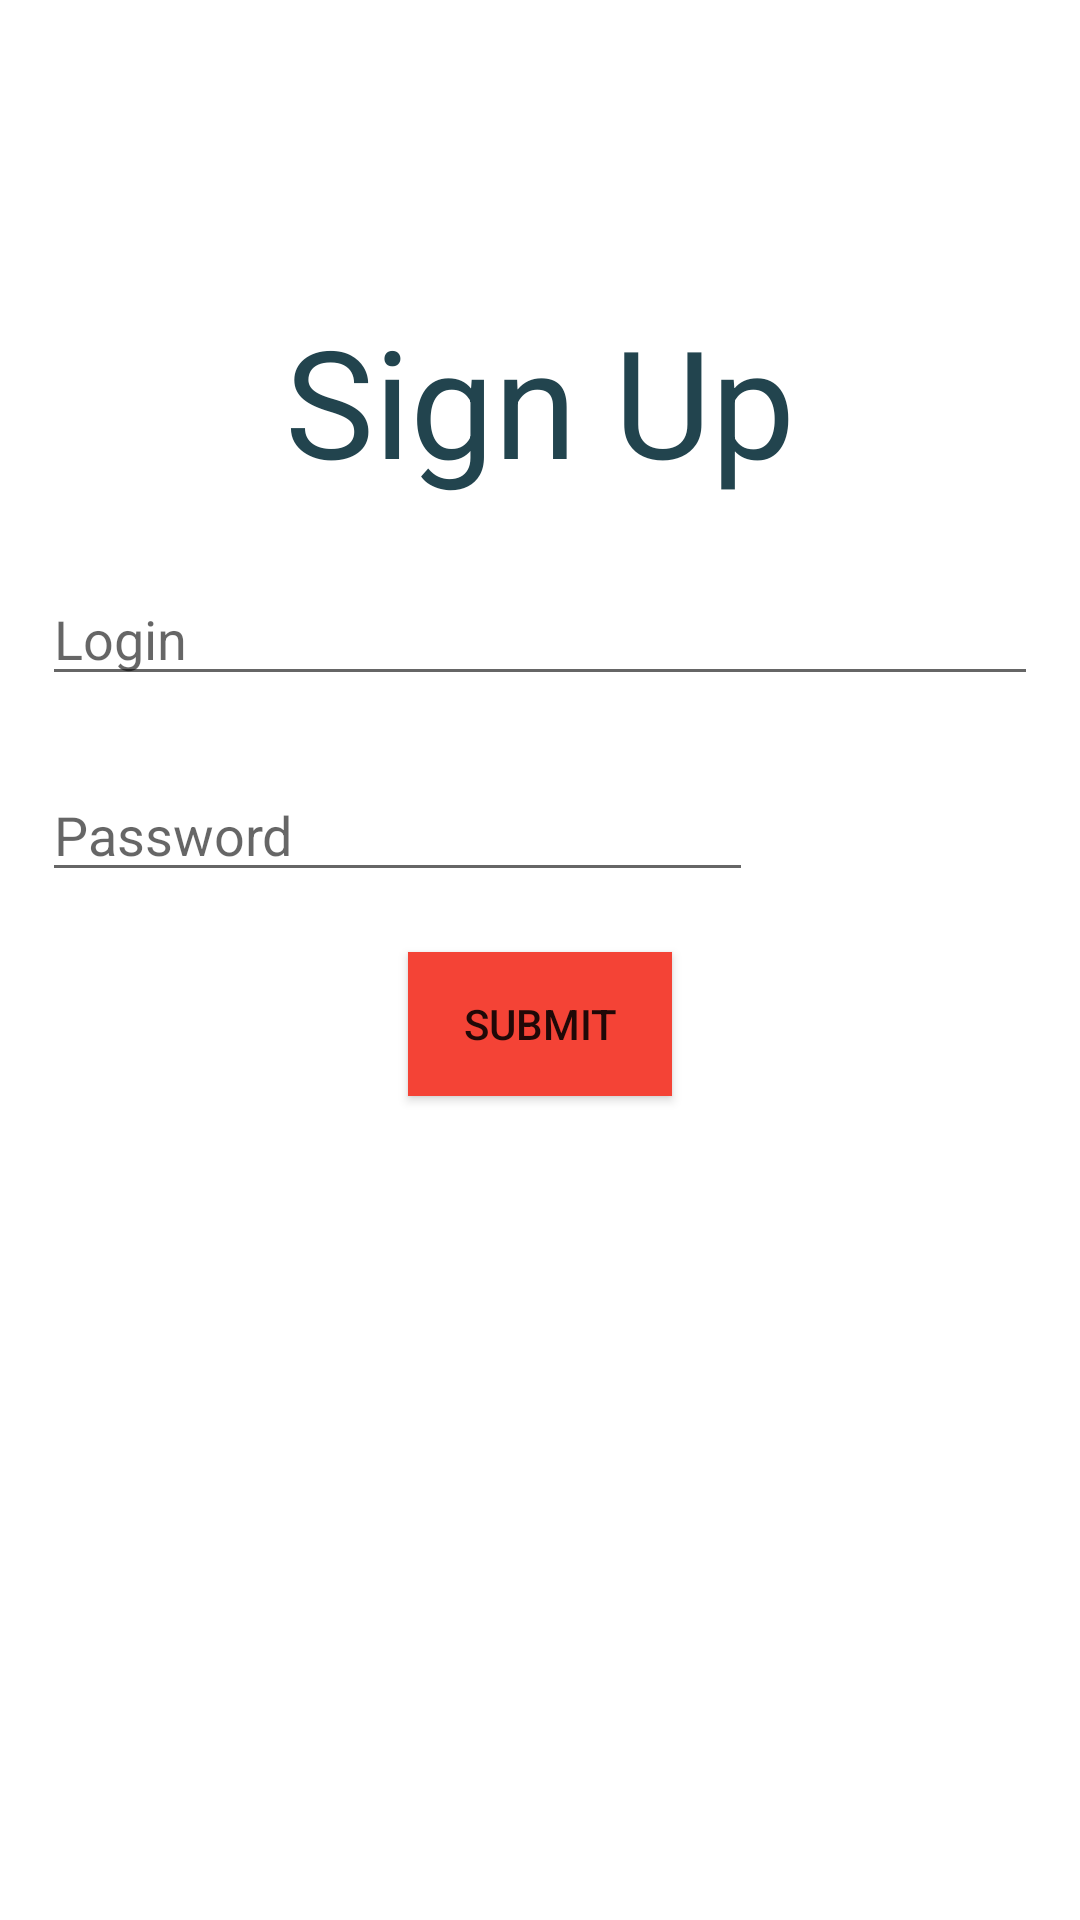

Layout XML and referenced resources for this Android screen:
<!-- AndroidManifest.xml: application theme Theme.IntentsLifecycle -->
<!-- res/layout/activity_sign_up.xml -->
<?xml version="1.0" encoding="utf-8"?>
<androidx.constraintlayout.widget.ConstraintLayout xmlns:android="http://schemas.android.com/apk/res/android"
    xmlns:app="http://schemas.android.com/apk/res-auto"
    xmlns:tools="http://schemas.android.com/tools"
    android:layout_width="match_parent"
    android:layout_height="match_parent"
    tools:context=".SignUpActivity"

    >

    <TextView
        android:id="@+id/title"
        android:layout_width="wrap_content"
        android:layout_height="wrap_content"
        android:text="@string/sign_up_title"
        app:layout_constraintEnd_toEndOf="parent"
        app:layout_constraintStart_toStartOf="parent"
        app:layout_constraintTop_toTopOf="parent"
        android:layout_marginTop="@dimen/margin_title"
        android:textColor="@color/title_color"
        android:textSize="@dimen/title_text_size"
        />
    <EditText
        android:id="@+id/loginText"
        android:layout_width="0dp"
        android:layout_height="wrap_content"
        app:layout_constraintStart_toStartOf="parent"
        app:layout_constraintEnd_toEndOf="parent"
        app:layout_constraintTop_toBottomOf="@id/title"
        android:layout_marginTop="24dp"
        android:layout_marginStart="@dimen/text_margin"
        android:layout_marginEnd="@dimen/text_margin"
        android:hint="Login"
        >

    </EditText>


    <EditText
        android:id="@+id/passwordText"
        android:layout_width="0dp"
        android:layout_height="wrap_content"
        android:layout_marginTop="24dp"
        android:layout_marginEnd="@dimen/text_margin"
        android:hint="Password"
        android:inputType="textPassword"
        app:layout_constraintEnd_toEndOf="@+id/title"
        app:layout_constraintStart_toStartOf="@+id/loginText"
        app:layout_constraintTop_toBottomOf="@id/loginText">

    </EditText>

    <Button
        android:id="@+id/signUpButton"
        android:layout_width="wrap_content"
        android:layout_height="wrap_content"
        app:layout_constraintEnd_toEndOf="parent"
        app:layout_constraintStart_toStartOf="parent"
        app:layout_constraintTop_toBottomOf="@id/passwordText"
        android:text="SUBMIT"
        android:layout_marginTop="20dp"
        android:background="@color/button_color"

        />

</androidx.constraintlayout.widget.ConstraintLayout>
<!-- resources referenced by this layout -->
<resources>
  <color name="button_color">#F44336</color>
  <color name="title_color">#22444E</color>
  <dimen name="margin_title">100dp</dimen>
  <dimen name="text_margin">14dp</dimen>
  <dimen name="title_text_size">50sp</dimen>
  <string name="sign_up_title">Sign Up</string>
  <style name="Theme.IntentsLifecycle" parent="Theme.MaterialComponents.DayNight.DarkActionBar">
          
          <item name="colorPrimary">@color/purple_500</item>
          <item name="colorPrimaryVariant">@color/purple_700</item>
          <item name="colorOnPrimary">@color/white</item>
          
          <item name="colorSecondary">@color/teal_200</item>
          <item name="colorSecondaryVariant">@color/teal_700</item>
          <item name="colorOnSecondary">@color/black</item>
          
          <item name="android:statusBarColor" tools:targetApi="l">?attr/colorPrimaryVariant</item>
          
      </style>
  <color name="purple_500">#FF6200EE</color>
  <color name="purple_700">#FF3700B3</color>
  <color name="white">#FFFFFFFF</color>
  <color name="teal_200">#FF03DAC5</color>
  <color name="teal_700">#FF018786</color>
  <color name="black">#FF000000</color>
</resources>
